Photos from the image-classification dataset "Calamansi_damage_detection" in the GitHub repository edmondnapil/Calamansi_damage_detection. Its 2 classes are: damaged, healthy.

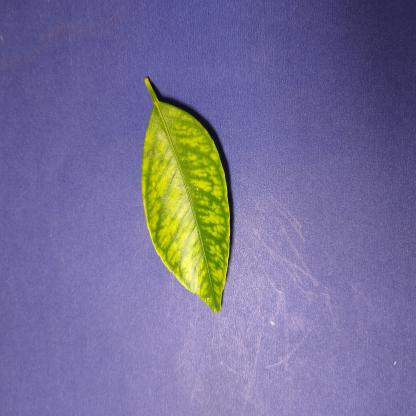
Label: damaged

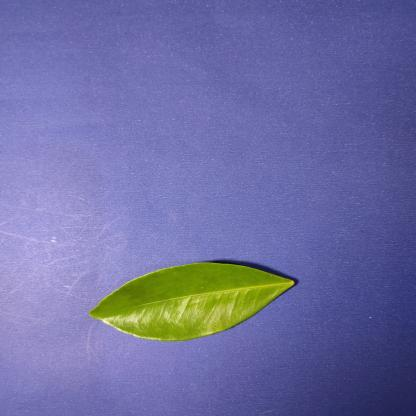
Label: healthy

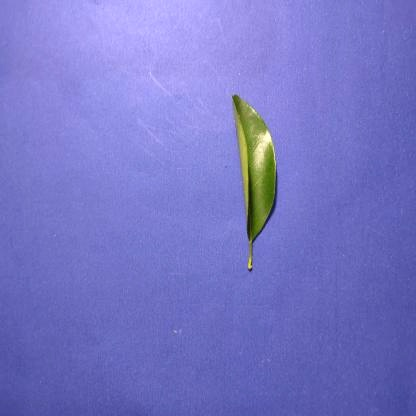
Label: healthy

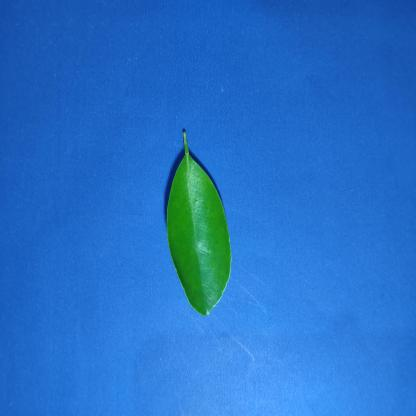
Label: healthy

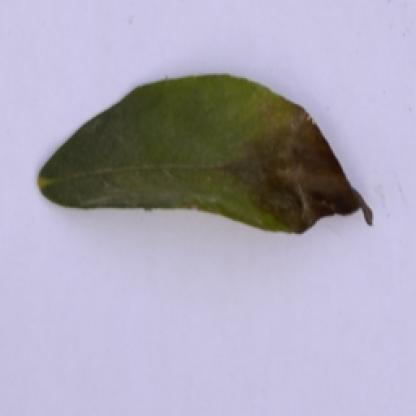
Label: damaged

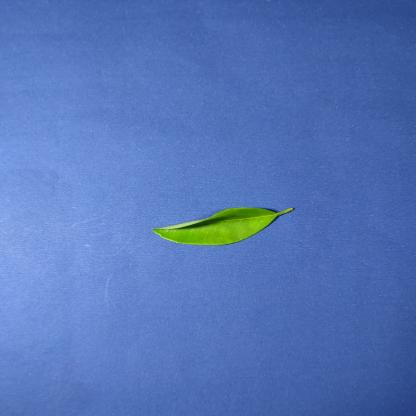
Label: healthy
